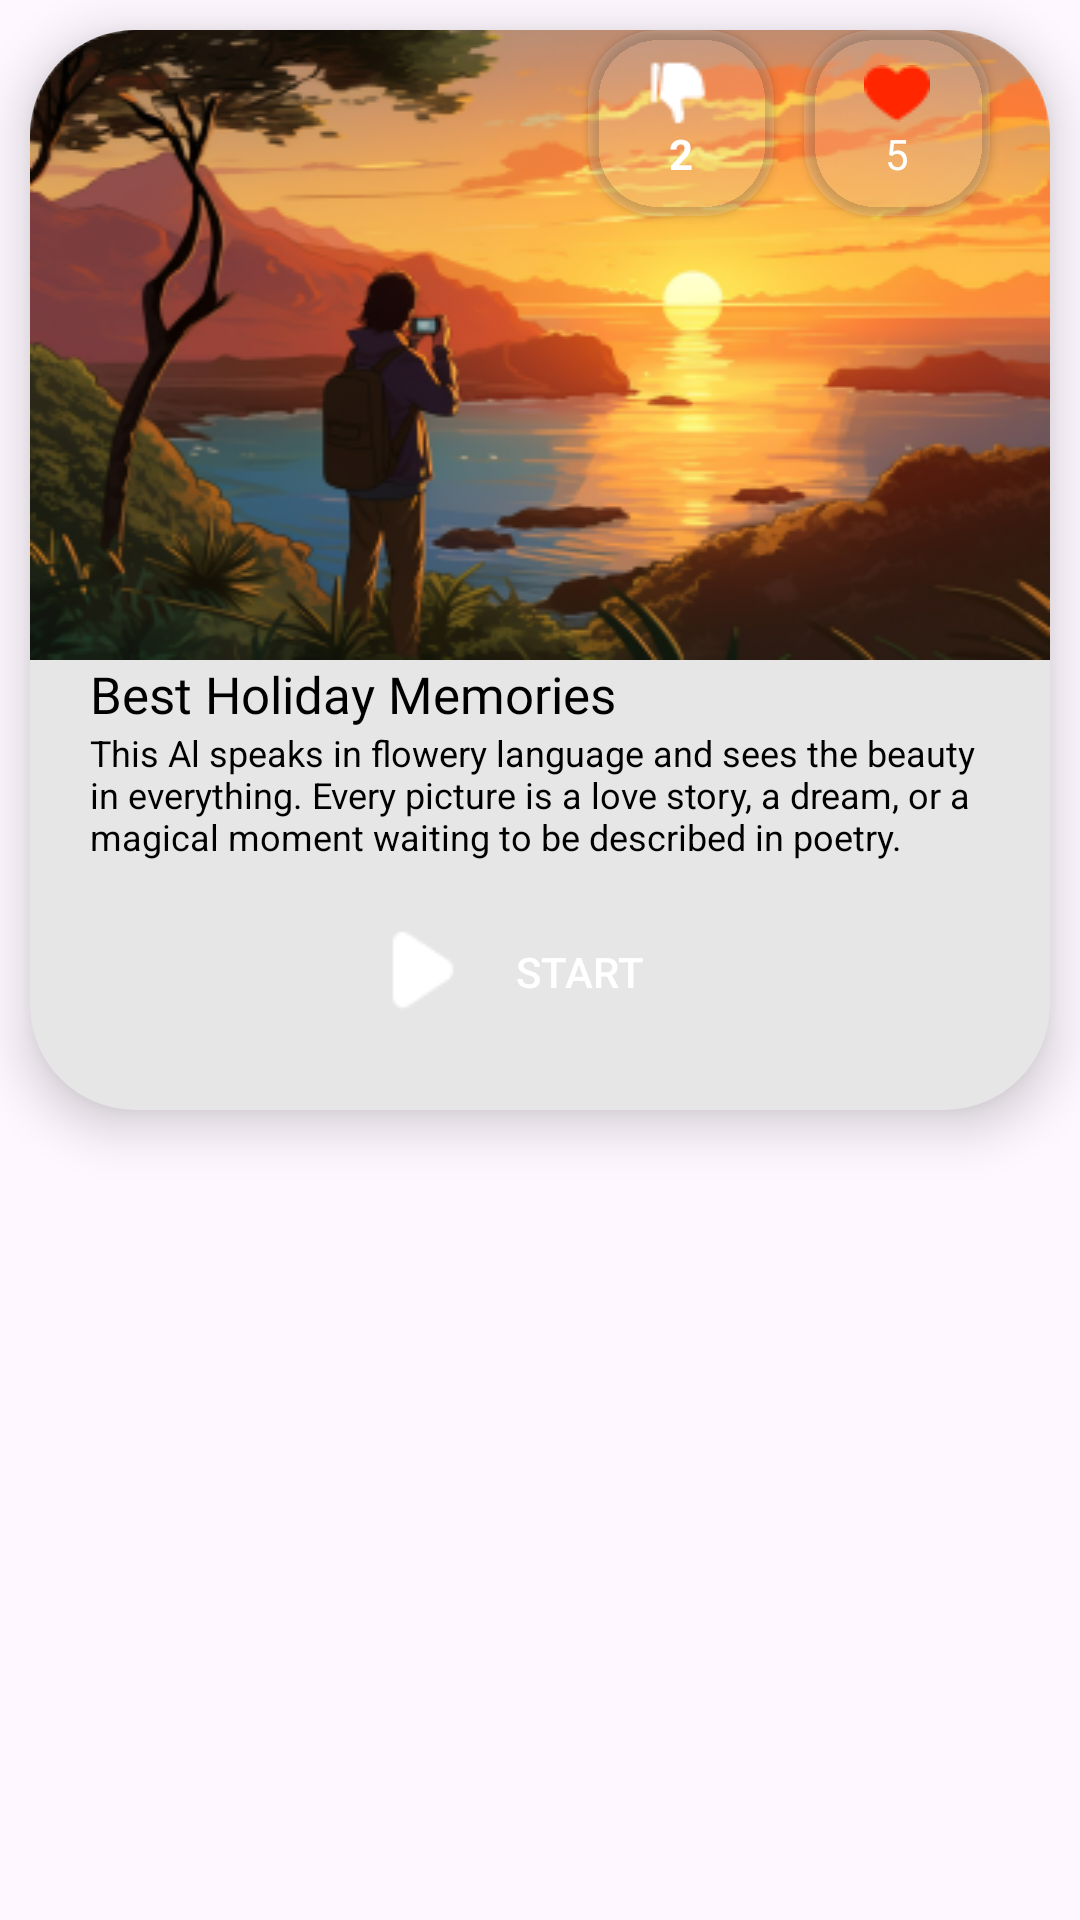

Produce the Android XML layout that renders to this screen, including the resource entries it uses.
<!-- AndroidManifest.xml: application theme Theme.Timo_L -->
<!-- res/layout/card_view_design.xml -->
<?xml version="1.0" encoding="utf-8"?>
<LinearLayout xmlns:android="http://schemas.android.com/apk/res/android"
    xmlns:app="http://schemas.android.com/apk/res-auto"
    android:layout_width="match_parent"
    android:layout_height="match_parent">

    <androidx.cardview.widget.CardView
        android:layout_width="match_parent"
        android:layout_height="360dp"
        android:layout_margin="10dp"
        android:backgroundTint="#E6E6E6"
        app:cardCornerRadius="35dp"
        app:cardElevation="10dp">


        <androidx.constraintlayout.widget.ConstraintLayout
            android:layout_width="match_parent"
            android:layout_height="match_parent">
            
        <androidx.cardview.widget.CardView
            android:id="@+id/cView1"
            android:layout_width="62dp"
            android:layout_height="62dp"
            app:cardCornerRadius="23dp"
            android:backgroundTint="#26FFFFFF"
            android:layout_marginEnd="20dp"
            app:layout_constraintTop_toTopOf="parent"
            app:layout_constraintEnd_toEndOf="parent">

<androidx.constraintlayout.widget.ConstraintLayout
    android:layout_width="match_parent"
    android:layout_height="match_parent">

    <ImageView
        android:id="@+id/love"
        android:layout_width="wrap_content"
        android:layout_height="wrap_content"
        android:src="@drawable/love"
        android:layout_gravity="center"
        android:layout_marginBottom="20dp"
        app:layout_constraintTop_toTopOf="parent"
        app:layout_constraintStart_toStartOf="parent"
        app:layout_constraintEnd_toEndOf="parent"
        app:layout_constraintBottom_toBottomOf="parent"/>
    <TextView
        android:id="@+id/loveTV"
        android:layout_width="wrap_content"
        android:layout_height="wrap_content"
        android:text="5"
        android:layout_marginTop="20dp"
        android:textColor="@color/white"
        android:layout_gravity="center"
        app:layout_constraintTop_toTopOf="parent"
        app:layout_constraintStart_toStartOf="parent"
        app:layout_constraintEnd_toEndOf="parent"
        app:layout_constraintBottom_toBottomOf="parent"/>


</androidx.constraintlayout.widget.ConstraintLayout>

        </androidx.cardview.widget.CardView>
            <androidx.cardview.widget.CardView
                android:id="@+id/cView2"
                android:layout_width="62dp"
                android:layout_height="62dp"
                app:cardCornerRadius="23dp"
                android:backgroundTint="#26FFFFFF"
                android:layout_marginEnd="10dp"
                app:layout_constraintTop_toTopOf="parent"
                app:layout_constraintEnd_toStartOf="@id/cView1">

                <androidx.constraintlayout.widget.ConstraintLayout
                    android:layout_width="match_parent"
                    android:layout_height="match_parent">

                    <ImageView
                        android:id="@+id/dislike"
                        android:layout_width="wrap_content"
                        android:layout_height="wrap_content"
                        android:src="@drawable/dislike"
                        android:layout_gravity="center"
                        android:textStyle="bold"
                        android:layout_marginBottom="20dp"
                        app:layout_constraintTop_toTopOf="parent"
                        app:layout_constraintStart_toStartOf="parent"
                        app:layout_constraintEnd_toEndOf="parent"
                        app:layout_constraintBottom_toBottomOf="parent"/>
                    <TextView
                        android:id="@+id/dislikeTV"
                        android:layout_width="wrap_content"
                        android:layout_height="wrap_content"
                        android:text="2"
                        android:textStyle="bold"
                        android:layout_marginTop="20dp"
                        android:textColor="@color/white"
                        android:layout_gravity="center"
                        app:layout_constraintTop_toTopOf="parent"
                        app:layout_constraintStart_toStartOf="parent"
                        app:layout_constraintEnd_toEndOf="parent"
                        app:layout_constraintBottom_toBottomOf="parent"/>


                </androidx.constraintlayout.widget.ConstraintLayout>

            </androidx.cardview.widget.CardView>


            <ImageView
                android:id="@+id/imageIV"
                android:layout_width="match_parent"
                android:layout_height="210dp"
                android:scaleType="fitXY"
                android:src="@drawable/best_holiday_emories"
                app:layout_constraintEnd_toEndOf="parent"
                app:layout_constraintStart_toStartOf="parent"
                app:layout_constraintTop_toTopOf="parent" />

            <TextView
                android:id="@+id/headline"
                android:layout_width="match_parent"
                android:layout_height="wrap_content"
                android:layout_marginStart="20dp"
                android:fontFamily="@font/bricolage_grotesque_extrabold"
                android:text="Best Holiday Memories"
                android:textColor="@color/black"
                android:textSize="17sp"
                app:layout_constraintTop_toBottomOf="@id/imageIV"/>

            <TextView
                android:layout_width="0dp"
                android:layout_height="wrap_content"
                android:text="This Al speaks in flowery language and sees the beauty in everything. Every picture is a love story, a dream, or a magical moment waiting to be described in poetry."
                app:layout_constraintTop_toBottomOf="@id/headline"
                app:layout_constraintStart_toStartOf="@id/headline"
                app:layout_constraintEnd_toEndOf="parent"
                android:textSize="12sp"
                android:textColor="@color/black"
                android:id="@+id/title"/>

            <androidx.appcompat.widget.AppCompatButton
                android:layout_width="132dp"
                android:layout_height="44dp"
                android:text="Start"
                android:gravity="center"
                android:padding="12dp"
                android:textColor="@color/white"
                android:drawableLeft="@drawable/solar_play_bold"
                android:background="@drawable/button_bg"
                android:backgroundTint="#FF2600"
                app:layout_constraintStart_toStartOf="parent"
                app:layout_constraintEnd_toEndOf="parent"
                app:layout_constraintTop_toBottomOf="@id/title"
                android:layout_marginTop="15dp"/>



        </androidx.constraintlayout.widget.ConstraintLayout>

    </androidx.cardview.widget.CardView>


</LinearLayout>
<!-- resources referenced by this layout -->
<resources>
  <!-- drawable best_holiday_emories: png bitmap (drawable, 121098 bytes) -->
  <!-- drawable dislike: png bitmap (drawable, 345 bytes) -->
  <!-- drawable love: png bitmap (drawable, 397 bytes) -->
  <!-- drawable solar_play_bold: png bitmap (drawable, 317 bytes) -->
  <style name="Theme.Timo_L" parent="Base.Theme.Timo_L" />
  <style name="Base.Theme.Timo_L" parent="Theme.Material3.DayNight.NoActionBar">
          
          
      </style>
  <!-- not gathered from this repository: default colours our renderer supplied (Android Studio template values) -->
  <color name="black">#FF000000</color>
  <color name="white">#FFFFFFFF</color>
</resources>
